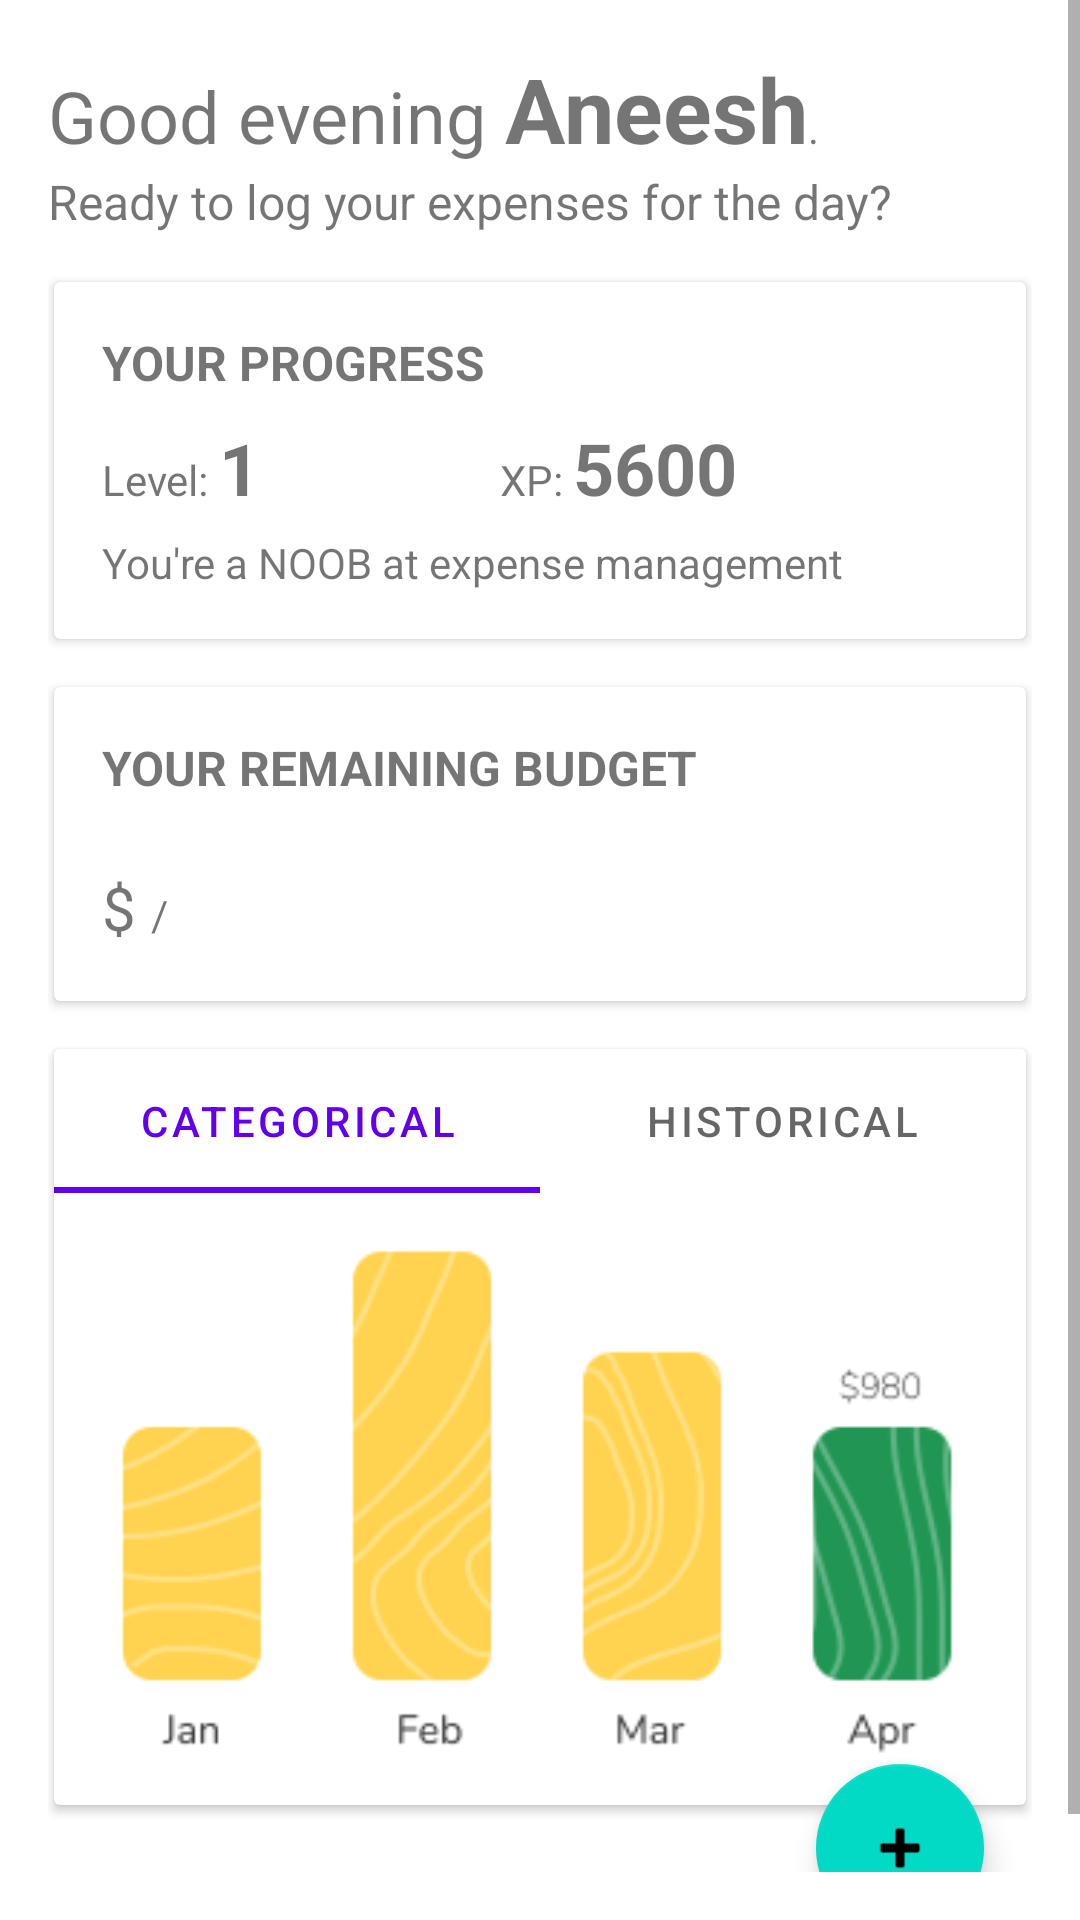

Android layout source for this screen:
<!-- AndroidManifest.xml: application theme Theme.Kharcha -->
<!-- res/layout/activity_main.xml -->
<?xml version="1.0" encoding="utf-8"?>
<LinearLayout xmlns:android="http://schemas.android.com/apk/res/android"
    xmlns:app="http://schemas.android.com/apk/res-auto"
    xmlns:tools="http://schemas.android.com/tools"
    android:layout_width="match_parent"
    android:layout_height="match_parent"
    android:orientation="vertical"
    android:paddingBottom="16dp"
    tools:context=".MainActivity">

    <ScrollView
        android:layout_width="match_parent"
        android:layout_height="match_parent">

        <LinearLayout
            android:layout_width="match_parent"
            android:layout_height="wrap_content"
            android:layout_marginHorizontal="16dp"
            android:layout_marginTop="16dp"
            android:orientation="vertical">

            <LinearLayout
                android:layout_width="match_parent"
                android:layout_height="match_parent"
                android:orientation="horizontal">

                <TextView
                    android:id="@+id/textView12"
                    android:layout_width="wrap_content"
                    android:layout_height="wrap_content"
                    android:text="Good evening "
                    android:textSize="24sp" />

                <TextView
                    android:id="@+id/textUserName"
                    android:layout_width="wrap_content"
                    android:layout_height="wrap_content"
                    android:text="Aneesh"
                    android:textSize="30sp"
                    android:textStyle="bold" />

                <TextView
                    android:id="@+id/textView15"
                    android:layout_width="wrap_content"
                    android:layout_height="wrap_content"
                    android:layout_weight="1"
                    android:text="." />

            </LinearLayout>

            <LinearLayout
                android:layout_width="match_parent"
                android:layout_height="match_parent"
                android:orientation="horizontal">

                <TextView
                    android:id="@+id/textView16"
                    android:layout_width="wrap_content"
                    android:layout_height="wrap_content"
                    android:text="Ready to log your expenses for the day?"
                    android:textSize="16sp" />
            </LinearLayout>

            <androidx.cardview.widget.CardView
                android:id="@+id/gamifyCardView"
                android:layout_width="match_parent"
                android:layout_height="wrap_content"
                android:layout_marginHorizontal="2dp"
                android:layout_marginVertical="16dp"
                android:padding="16dp"
                android:paddingHorizontal="16dp"
                android:paddingVertical="16dp"
                app:contentPadding="16dp">

                <LinearLayout
                    android:layout_width="match_parent"
                    android:layout_height="match_parent"
                    android:orientation="vertical">

                    <LinearLayout
                        android:layout_width="match_parent"
                        android:layout_height="match_parent"
                        android:orientation="horizontal"
                        android:paddingBottom="8dp">

                        <TextView
                            android:id="@+id/textView5"
                            android:layout_width="wrap_content"
                            android:layout_height="wrap_content"
                            android:layout_weight="1"
                            android:text="Your Progress"
                            android:textAllCaps="true"
                            android:textSize="16sp"
                            android:textStyle="bold" />
                    </LinearLayout>

                    <LinearLayout
                        android:layout_width="match_parent"
                        android:layout_height="match_parent"
                        android:orientation="horizontal">

                        <TextView
                            android:id="@+id/textView"
                            android:layout_width="wrap_content"
                            android:layout_height="wrap_content"
                            android:text="Level: "
                            tools:layout_editor_absoluteX="16dp"
                            tools:layout_editor_absoluteY="16dp" />

                        <TextView
                            android:id="@+id/level"
                            android:layout_width="wrap_content"
                            android:layout_height="wrap_content"
                            android:layout_weight="1"
                            android:text="1"
                            android:textSize="24sp"
                            android:textStyle="bold" />

                        <TextView
                            android:id="@+id/textView3"
                            android:layout_width="wrap_content"
                            android:layout_height="wrap_content"
                            android:paddingHorizontal="0dp"
                            android:text="XP: " />

                        <TextView
                            android:id="@+id/xp"
                            android:layout_width="wrap_content"
                            android:layout_height="wrap_content"
                            android:layout_weight="1"
                            android:text="5600"
                            android:textSize="24sp"
                            android:textStyle="bold" />
                    </LinearLayout>

                    <LinearLayout
                        android:layout_width="match_parent"
                        android:layout_height="match_parent"
                        android:orientation="horizontal">

                        <TextView
                            android:id="@+id/textView11"
                            android:layout_width="wrap_content"
                            android:layout_height="wrap_content"
                            android:layout_marginTop="6dp"
                            android:layout_weight="1"
                            android:text="You're a NOOB at expense management" />
                    </LinearLayout>

                </LinearLayout>

            </androidx.cardview.widget.CardView>

            <androidx.cardview.widget.CardView
                android:id="@+id/budgetCardView"
                android:layout_width="match_parent"
                android:layout_height="wrap_content"
                android:layout_marginHorizontal="2dp"
                app:contentPadding="16dp">

                <LinearLayout
                    android:layout_width="match_parent"
                    android:layout_height="match_parent"
                    android:orientation="vertical">

                    <LinearLayout
                        android:layout_width="match_parent"
                        android:layout_height="match_parent"
                        android:layout_marginBottom="16dp"
                        android:orientation="horizontal">

                        <TextView
                            android:id="@+id/textView6"
                            android:layout_width="wrap_content"
                            android:layout_height="wrap_content"
                            android:layout_weight="1"
                            android:text="Your Remaining Budget"
                            android:textAllCaps="true"
                            android:textSize="16sp"
                            android:textStyle="bold" />
                    </LinearLayout>

                    <LinearLayout
                        android:layout_width="match_parent"
                        android:layout_height="match_parent"
                        android:orientation="horizontal">

                        <TextView
                            android:id="@+id/textView10"
                            android:layout_width="wrap_content"
                            android:layout_height="wrap_content"
                            android:text="$ "
                            android:textSize="20sp" />

                        <TextView
                            android:id="@+id/textRemainingBudget"
                            android:layout_width="wrap_content"
                            android:layout_height="wrap_content"
                            android:textSize="26sp"
                            android:textStyle="bold" />

                        <TextView
                            android:id="@+id/textView9"
                            android:layout_width="wrap_content"
                            android:layout_height="wrap_content"
                            android:text="/" />

                        <TextView
                            android:id="@+id/textTotalBudget"
                            android:layout_width="wrap_content"
                            android:layout_height="wrap_content"
                            android:layout_weight="1" />
                    </LinearLayout>
                </LinearLayout>
            </androidx.cardview.widget.CardView>

            <androidx.cardview.widget.CardView
                android:id="@+id/statCardView"
                android:layout_width="match_parent"
                android:layout_height="wrap_content"
                android:layout_marginHorizontal="2dp"
                android:layout_marginVertical="16dp">

                <LinearLayout
                    android:layout_width="match_parent"
                    android:layout_height="match_parent"
                    android:orientation="vertical">

                    <com.google.android.material.tabs.TabLayout
                        android:layout_width="match_parent"
                        android:layout_height="wrap_content">

                        <com.google.android.material.tabs.TabItem
                            android:layout_width="wrap_content"
                            android:layout_height="wrap_content"
                            android:text="Categorical" />

                        <com.google.android.material.tabs.TabItem
                            android:layout_width="wrap_content"
                            android:layout_height="wrap_content"
                            android:text="Historical" />

                    </com.google.android.material.tabs.TabLayout>

                    <ImageView
                        android:id="@+id/imageView"
                        android:layout_width="match_parent"
                        android:layout_height="wrap_content"
                        app:srcCompat="@drawable/overview" />
                </LinearLayout>
            </androidx.cardview.widget.CardView>

            <com.google.android.material.floatingactionbutton.FloatingActionButton
                android:id="@+id/fabAddExpense"
                android:layout_width="wrap_content"
                android:layout_height="wrap_content"
                android:layout_alignParentEnd="true"
                android:layout_gravity="end"
                android:layout_marginTop="-30dp"
                android:layout_marginEnd="16dp"
                android:clickable="true"
                app:srcCompat="@android:drawable/ic_input_add" />

            <androidx.recyclerview.widget.RecyclerView
                android:id="@+id/rv_expenses_list"
                android:layout_width="match_parent"
                android:layout_height="match_parent" />

        </LinearLayout>
    </ScrollView>



</LinearLayout>
<!-- resources referenced by this layout -->
<resources>
  <!-- drawable overview: png bitmap (drawable, 16678 bytes) -->
  <style name="Theme.Kharcha" parent="Theme.MaterialComponents.DayNight.DarkActionBar">
          
          <item name="colorPrimary">@color/purple_500</item>
          <item name="colorPrimaryVariant">@color/purple_700</item>
          <item name="colorOnPrimary">@color/white</item>
          
          <item name="colorSecondary">@color/teal_200</item>
          <item name="colorSecondaryVariant">@color/teal_700</item>
          <item name="colorOnSecondary">@color/black</item>
          
          <item name="android:statusBarColor" tools:targetApi="l">?attr/colorPrimaryVariant</item>
          
      </style>
  <!-- not gathered from this repository: default colours our renderer supplied (Android Studio template values) -->
  <color name="purple_500">#FF6200EE</color>
  <color name="purple_700">#FF3700B3</color>
  <color name="teal_200">#FF03DAC5</color>
  <color name="teal_700">#FF018786</color>
  <color name="black">#FF000000</color>
  <color name="white">#FFFFFFFF</color>
</resources>
